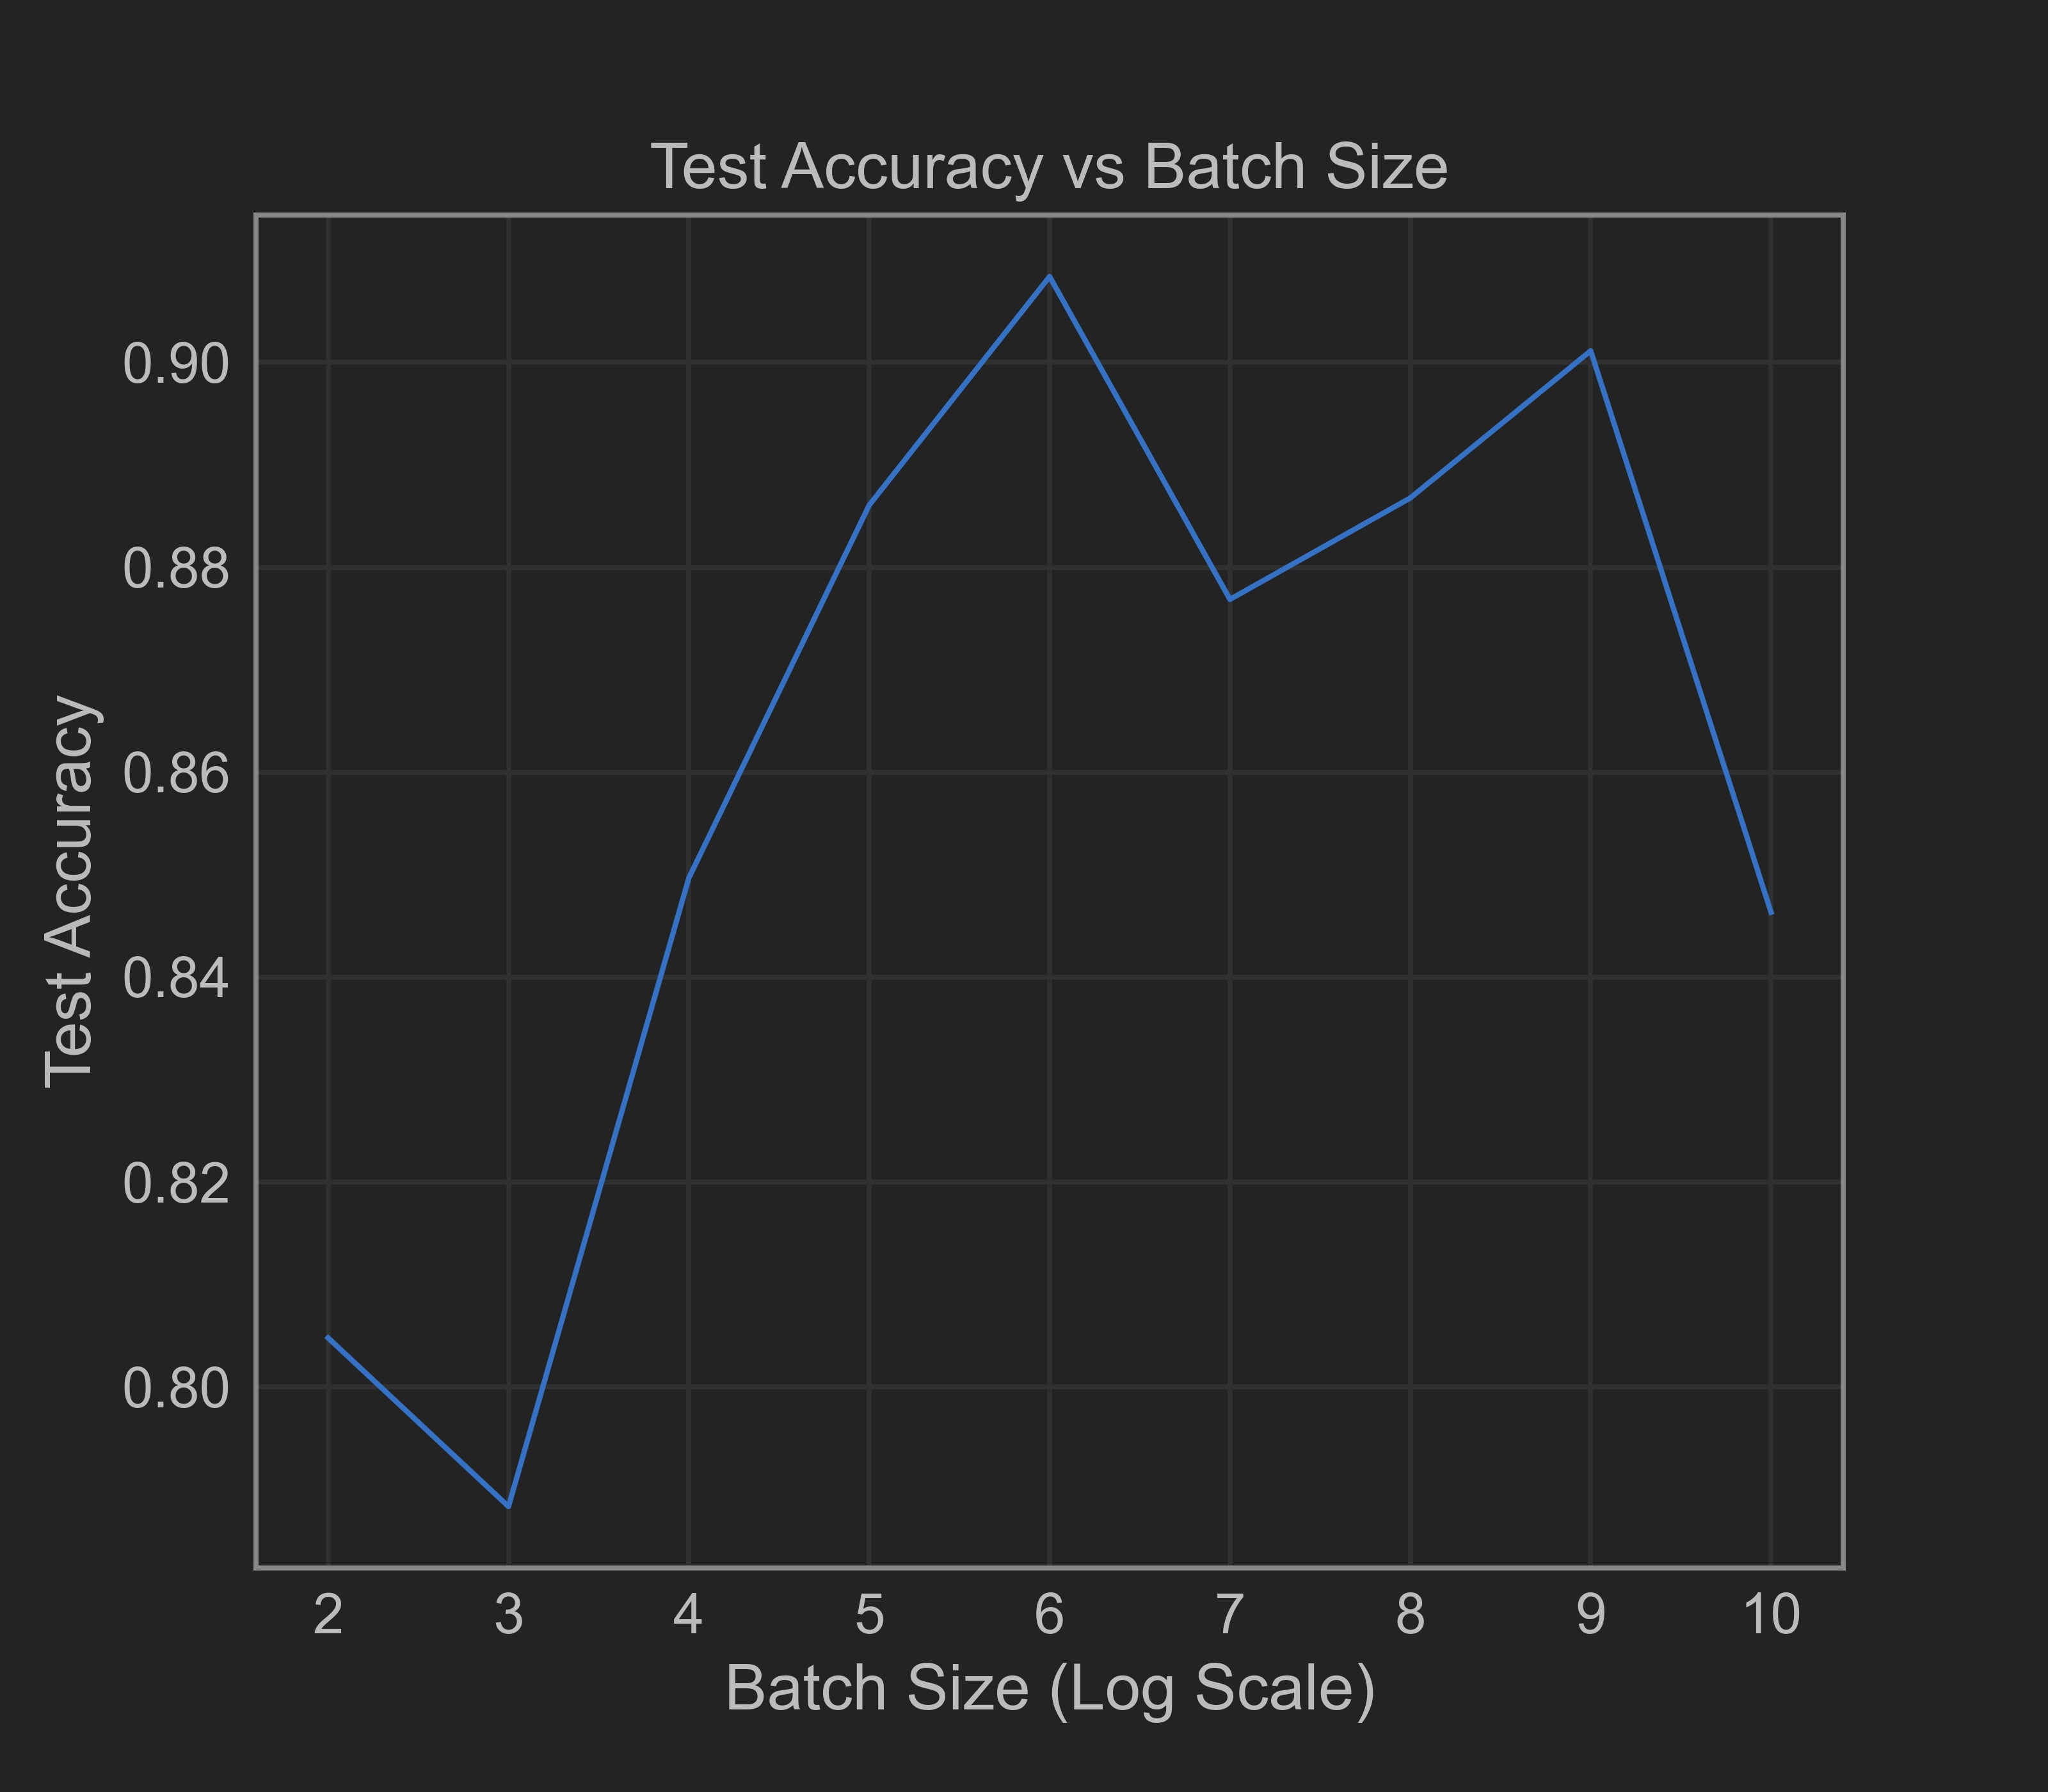

Data behind this chart, as committed beside it:
, batch size (log), accuracy
0, 2.0, 0.8048
1, 3.0, 0.7883
2, 4.0, 0.8497
3, 5.0, 0.8861
4, 6.0, 0.9084
5, 7.0, 0.8769
6, 8.0, 0.8868
7, 9.0, 0.9011
8, 10.0, 0.8463
